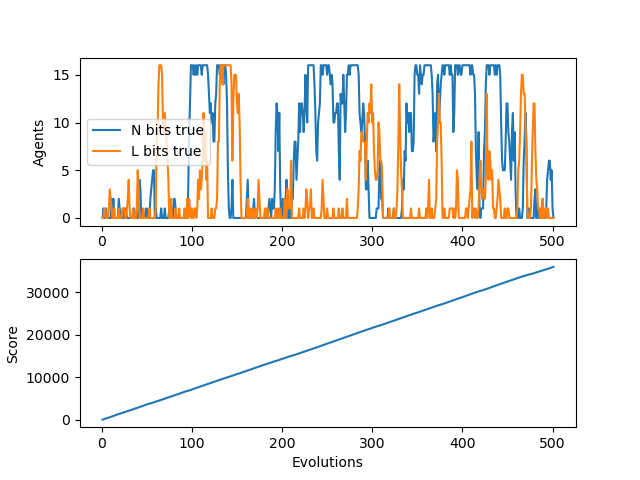

Source data for this figure (header and first rows):
N, L, score, idlePercent
0, 0, 0, 1.0
1, 0, 40, 0.5
0, 1, 120, 0.25
0, 1, 200, 0.1667
1, 0, 280, 0.125
0, 0, 360, 0.1
0, 0, 412, 0.1417
0, 1, 472, 0.1571
0, 3, 552, 0.1375
0, 2, 632, 0.1222
2, 1, 712, 0.11
0, 0, 781, 0.1125
2, 0, 848, 0.1167
0, 1, 916, 0.1192
0, 0, 996, 0.1107
0, 0, 1076, 0.1033
0, 0, 1156, 0.09687
0, 0, 1220, 0.1029
2, 1, 1288, 0.1056
1, 0, 1348, 0.1132
0, 0, 1416, 0.115
0, 0, 1487, 0.1149
0, 1, 1547, 0.121
0, 1, 1625, 0.1168
1, 1, 1705, 0.112
0, 0, 1784, 0.108
1, 0, 1864, 0.1038
0, 1, 1942, 0.1009
0, 2, 2002, 0.1062
0, 4, 2070, 0.1078
0, 1, 2145, 0.1063
0, 0, 2209, 0.1093
0, 0, 2289, 0.1059
0, 0, 2355, 0.108
0, 1, 2434, 0.1051
1, 0, 2514, 0.1021
0, 0, 2589, 0.101
0, 0, 2665, 0.09966
0, 1, 2723, 0.1043
0, 5, 2788, 0.1064
1, 3, 2868, 0.1038
4, 0, 2948, 0.1012
3, 0, 3026, 0.0994
0, 0, 3106, 0.09709
0, 0, 3180, 0.09659
0, 1, 3248, 0.09778
0, 0, 3328, 0.09565
0, 0, 3407, 0.09388
1, 0, 3487, 0.09193
0, 0, 3548, 0.0949
0, 0, 3604, 0.099
1, 0, 3677, 0.09877
0, 1, 3747, 0.09928
2, 0, 3814, 0.1005
3, 0, 3868, 0.1046
4, 0, 3932, 0.1064
5, 0, 4009, 0.1051
5, 0, 4089, 0.1033
0, 0, 4169, 0.1015
1, 1, 4242, 0.1013
... 441 more rows
